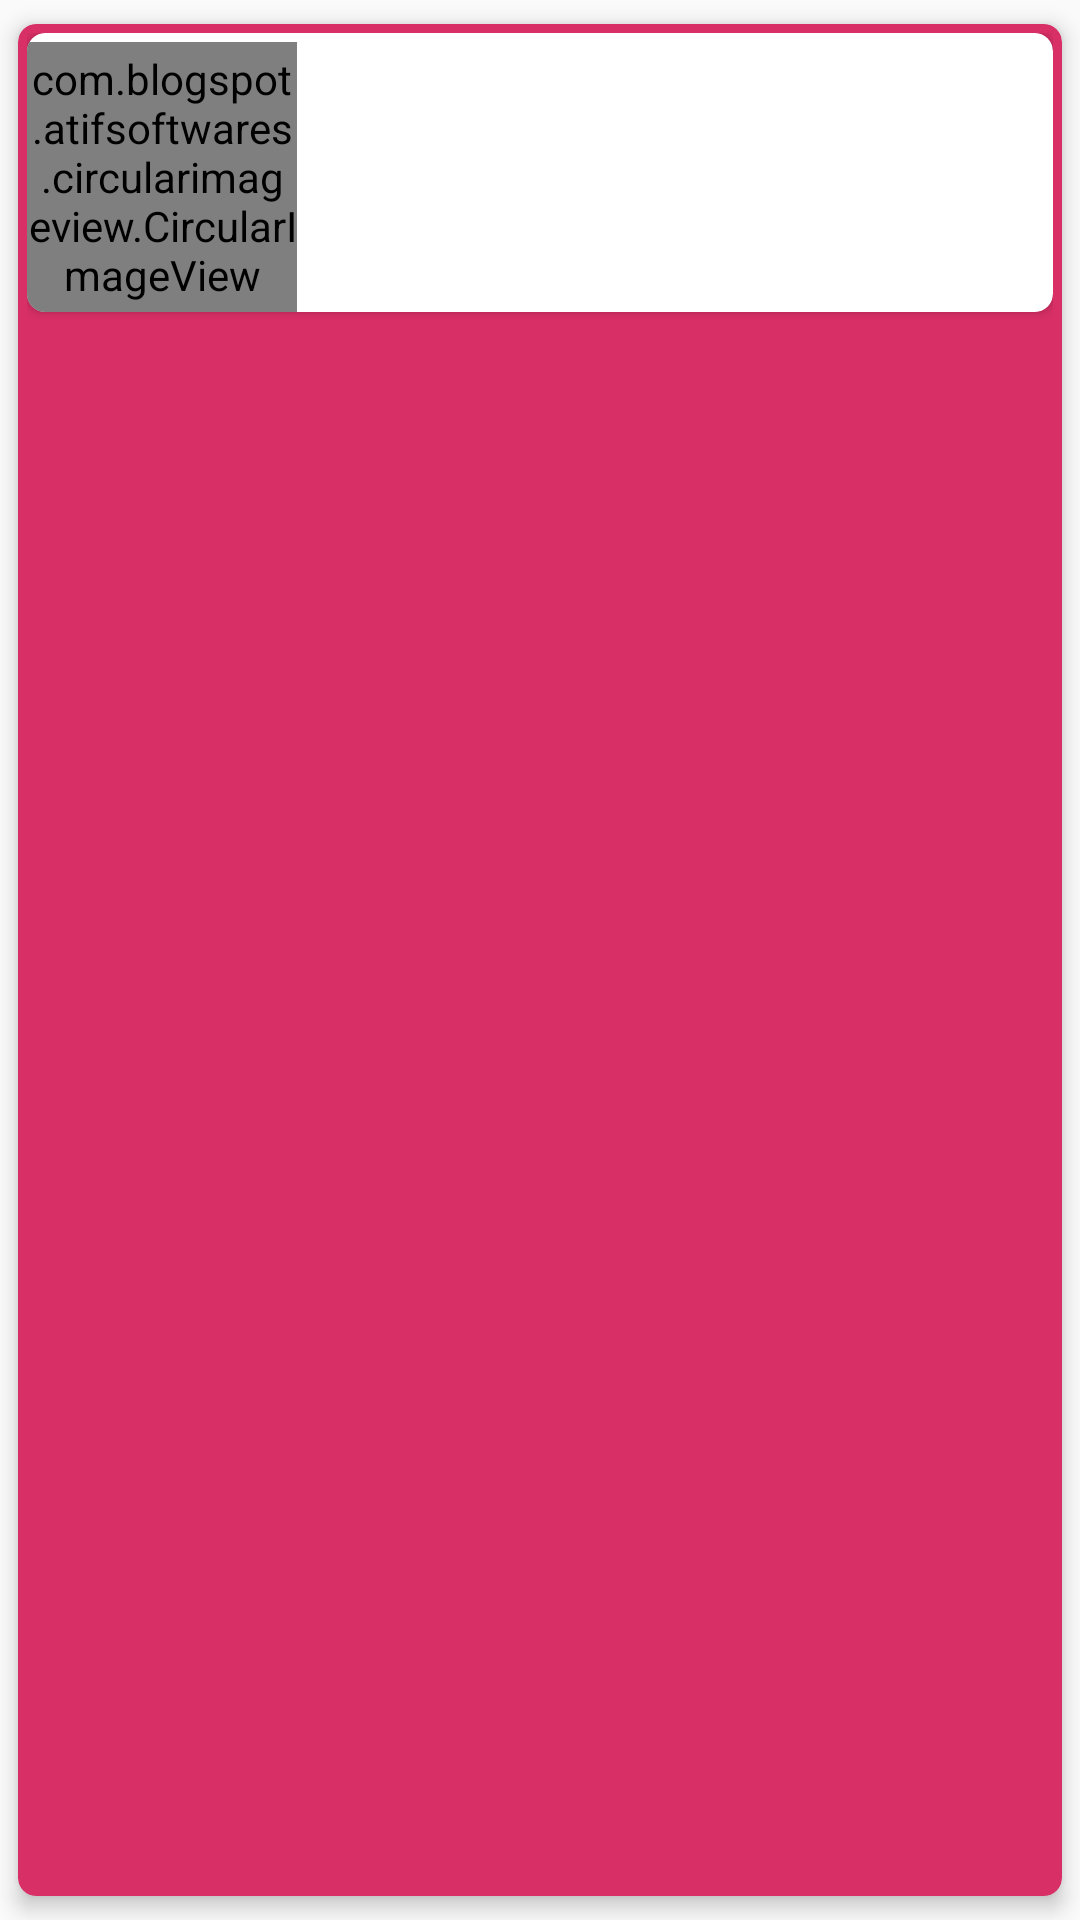

Reconstruct the res/layout file that produces this screen, plus the resources it refers to.
<!-- AndroidManifest.xml: application theme AppTheme -->
<!-- res/layout/users_rows.xml -->
<?xml version="1.0" encoding="utf-8"?>
<androidx.cardview.widget.CardView xmlns:android="http://schemas.android.com/apk/res/android"
    xmlns:app="http://schemas.android.com/apk/res-auto"
    android:orientation="vertical"
    app:cardBackgroundColor="#D82F66"
    android:layout_width="match_parent"
    android:layout_height="wrap_content"
    app:cardElevation="4dp"
    app:contentPadding="3dp"
    app:cardCornerRadius="6dp"
    app:cardUseCompatPadding="true">

    <androidx.cardview.widget.CardView
        app:cardCornerRadius="6dp"
        android:layout_width="match_parent"
        android:layout_height="wrap_content">

    <LinearLayout
        android:layout_width="wrap_content"
        android:layout_height="wrap_content"
        android:orientation="horizontal"
        >

        <com.blogspot.atifsoftwares.circularimageview.CircularImageView
            android:id="@+id/avatarp"
            android:src="@drawable/ic_facb"
            android:layout_width="90dp"
            android:layout_height="90dp"
            android:layout_marginTop= "3dp"/>

    <LinearLayout
        android:layout_width="match_parent"
        android:layout_height="wrap_content"
        android:orientation="vertical">

        <TextView
            android:id="@+id/namep"
            android:layout_width="match_parent"
            android:layout_height="wrap_content"
            android:textColor="#000000"
            android:textSize="20sp"
            android:layout_marginTop= "8dp"/>

     <TextView
            android:id="@+id/collegep"
            android:layout_width="match_parent"
            android:layout_height="wrap_content"
            android:textColor="#000000"
            android:textSize="20sp"/>


        <TextView
            android:id="@+id/coursep"
            android:layout_width="match_parent"
            android:layout_height="wrap_content"
            android:textColor="#000000"
            android:textSize="20sp"/>



    </LinearLayout>

    </LinearLayout>

</androidx.cardview.widget.CardView></androidx.cardview.widget.CardView>
<!-- resources referenced by this layout -->
<resources>
  <!-- drawable ic_facb (drawable-anydpi) -->
  <vector xmlns:android="http://schemas.android.com/apk/res/android"
      android:width="24dp"
      android:height="24dp"
      android:viewportWidth="21.6"
      android:viewportHeight="21.6"
      android:tint="#E162AA"
      android:alpha="0.8">
    <group android:translateX="-1.2"
        android:translateY="-1.2">
        <path
            android:fillColor="#FF000000"
            android:pathData="M11.99,2C6.47,2 2,6.48 2,12s4.47,10 9.99,10C17.52,22 22,17.52 22,12S17.52,2 11.99,2zM12,20c-4.42,0 -8,-3.58 -8,-8s3.58,-8 8,-8 8,3.58 8,8 -3.58,8 -8,8zM15.5,11c0.83,0 1.5,-0.67 1.5,-1.5S16.33,8 15.5,8 14,8.67 14,9.5s0.67,1.5 1.5,1.5zM8.5,11c0.83,0 1.5,-0.67 1.5,-1.5S9.33,8 8.5,8 7,8.67 7,9.5 7.67,11 8.5,11zM12,17.5c2.33,0 4.31,-1.46 5.11,-3.5L6.89,14c0.8,2.04 2.78,3.5 5.11,3.5z"/>
    </group>
  </vector>
  <style name="AppTheme" parent="Base.Theme.AppCompat.Light.DarkActionBar">
          
          <item name="colorPrimary">@color/colorPrimary</item>
          <item name="colorPrimaryDark">@color/colorPrimaryDark</item>
          <item name="colorAccent">@color/colorPrimary</item>
      </style>
  <color name="colorPrimary">#8C2245</color>
  <color name="colorPrimaryDark">#000000</color>
</resources>
